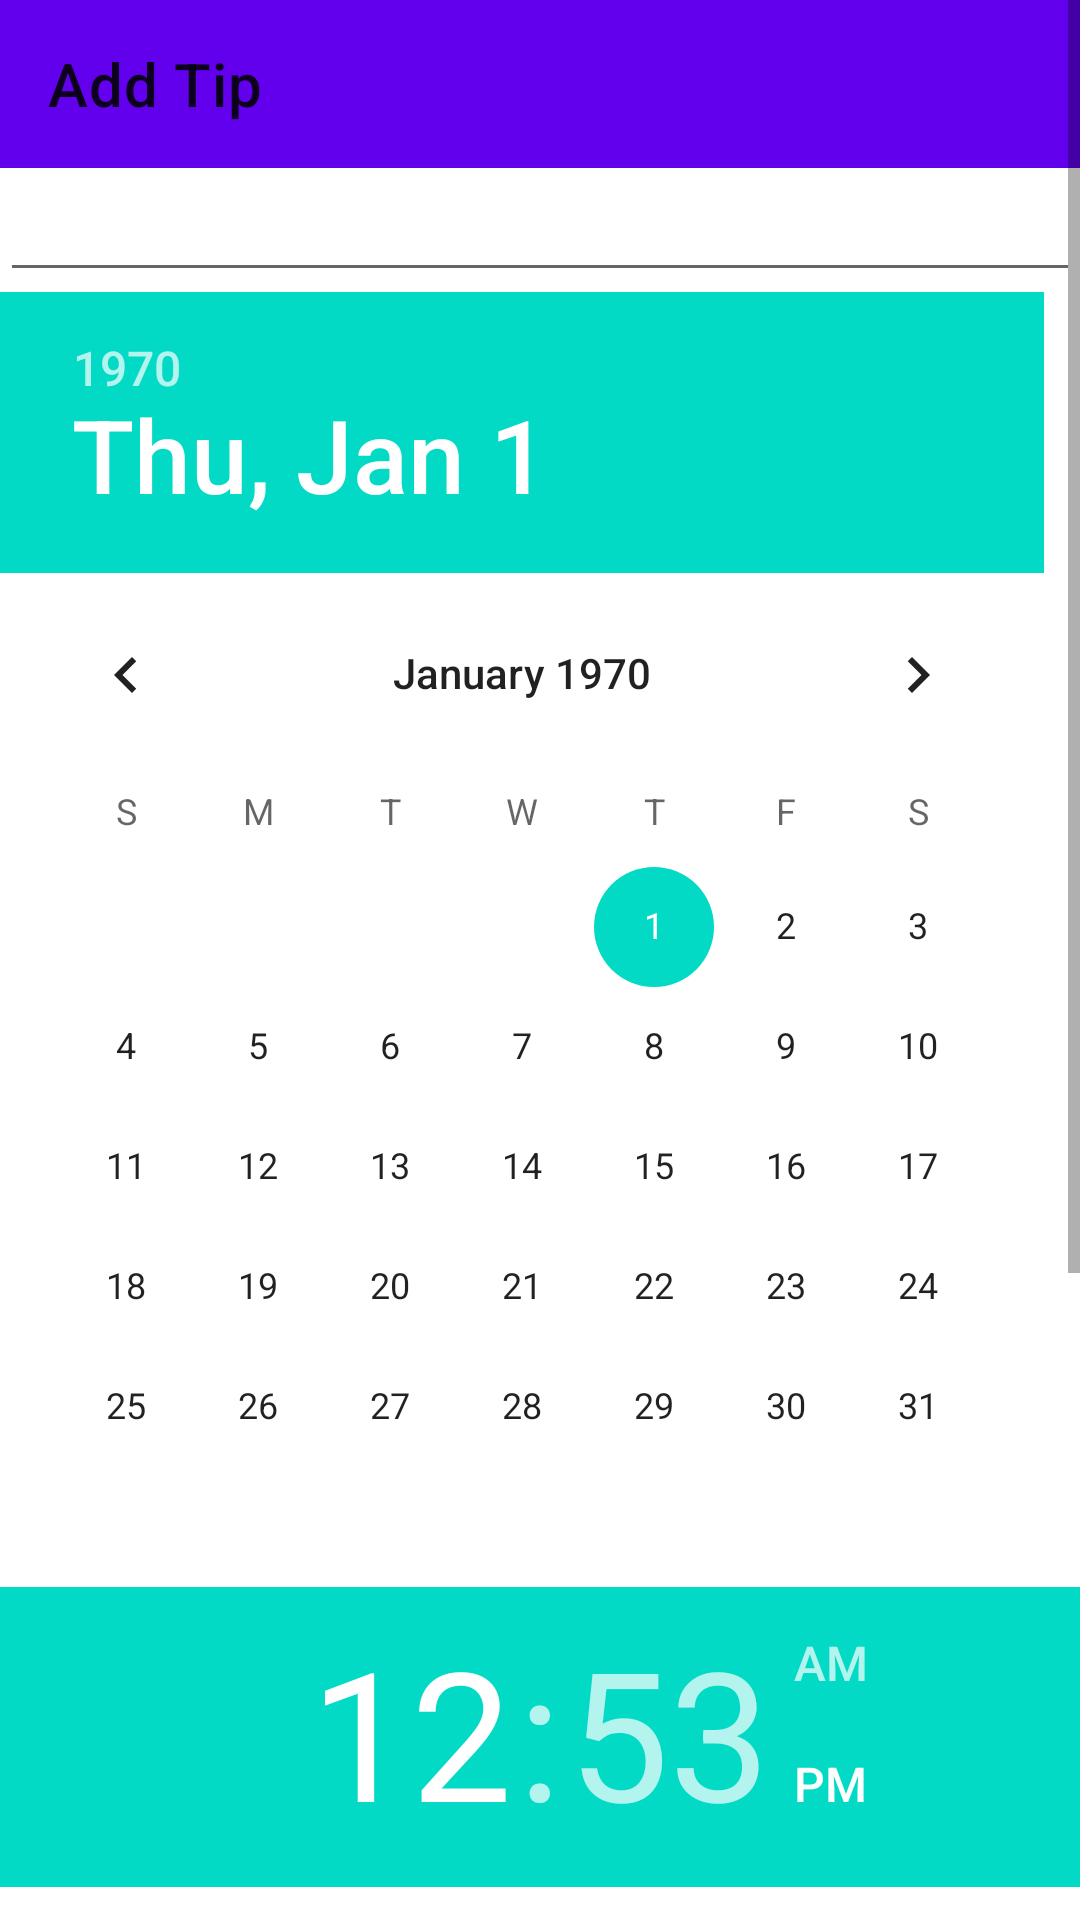

Here is an Android app screen rendered from its layout file. Give the layout XML and the strings, colors and styles it references.
<!-- AndroidManifest.xml: application theme Theme.TipLedger -->
<!-- res/layout/activity_tip_edit.xml -->
<?xml version="1.0" encoding="utf-8"?>
<LinearLayout xmlns:android="http://schemas.android.com/apk/res/android"
    xmlns:app="http://schemas.android.com/apk/res-auto"
    xmlns:tools="http://schemas.android.com/tools"
    android:layout_width="match_parent"
    android:layout_height="match_parent"
    tools:context=".MainActivity"
    android:orientation="vertical">

    <ScrollView
        android:layout_width="match_parent"
        android:layout_height="match_parent">

        <LinearLayout xmlns:android="http://schemas.android.com/apk/res/android"
            xmlns:app="http://schemas.android.com/apk/res-auto"
            xmlns:tools="http://schemas.android.com/tools"
            android:layout_width="match_parent"
            android:layout_height="match_parent"
            tools:context=".MainActivity"
            android:orientation="vertical">


            <com.google.android.material.appbar.AppBarLayout
                android:layout_width="match_parent"
                android:layout_height="wrap_content">

                <androidx.appcompat.widget.Toolbar
                    android:id="@+id/toolbar"
                    android:layout_width="match_parent"
                    android:layout_height="?attr/actionBarSize"
                    app:title="Add Tip"
                    android:background="?attr/colorPrimary"/>

            </com.google.android.material.appbar.AppBarLayout>

            <EditText
                android:id="@+id/amountEditText"
                android:layout_width="match_parent"
                android:layout_height="wrap_content"
                android:inputType="numberDecimal" />

            <DatePicker
                android:id="@+id/datePicker"
                android:layout_width="match_parent"
                android:layout_height="wrap_content" />

            <TimePicker
                android:id="@+id/timePicker"
                android:layout_width="match_parent"
                android:layout_height="wrap_content" />


            <Button
                android:id="@+id/saveTipButton"
                android:layout_width="match_parent"
                android:layout_height="wrap_content"
                android:text="Save Tip" />
        </LinearLayout>
    </ScrollView>
</LinearLayout>
<!-- resources referenced by this layout -->
<resources>
  <style name="Theme.TipLedger" parent="Theme.MaterialComponents.DayNight.NoActionBar">
          
          <item name="colorPrimary">@color/purple_500</item>
          <item name="colorPrimaryVariant">@color/purple_700</item>
          <item name="colorOnPrimary">@color/white</item>
          
          <item name="colorSecondary">@color/teal_200</item>
          <item name="colorSecondaryVariant">@color/teal_700</item>
          <item name="colorOnSecondary">@color/black</item>
          
          <item name="android:statusBarColor" tools:targetApi="l">?attr/colorPrimaryVariant</item>
          
      </style>
  <!-- not gathered from this repository: default colours our renderer supplied (Android Studio template values) -->
  <color name="purple_500">#FF6200EE</color>
  <color name="purple_700">#FF3700B3</color>
  <color name="teal_200">#FF03DAC5</color>
  <color name="teal_700">#FF018786</color>
  <color name="black">#FF000000</color>
  <color name="white">#FFFFFFFF</color>
</resources>
